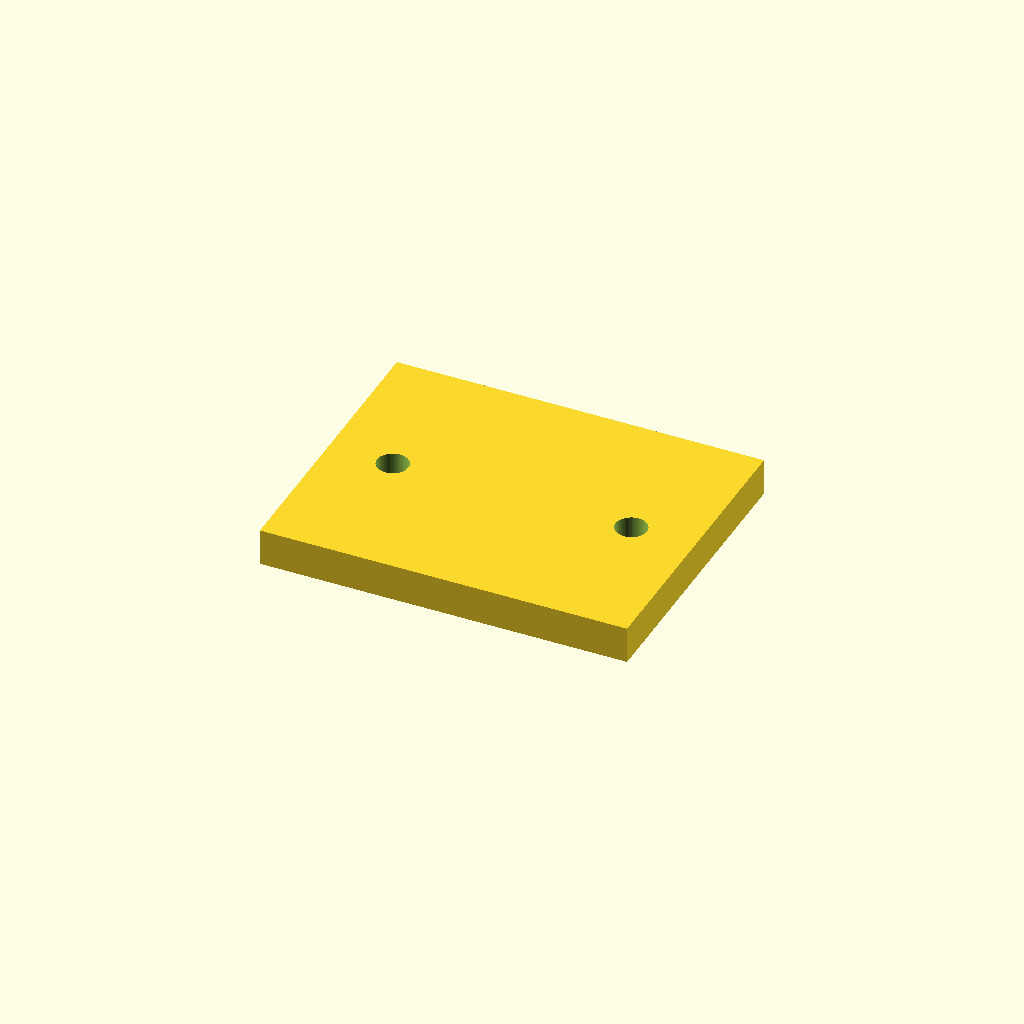
Cell 1: the model at its default parameters.
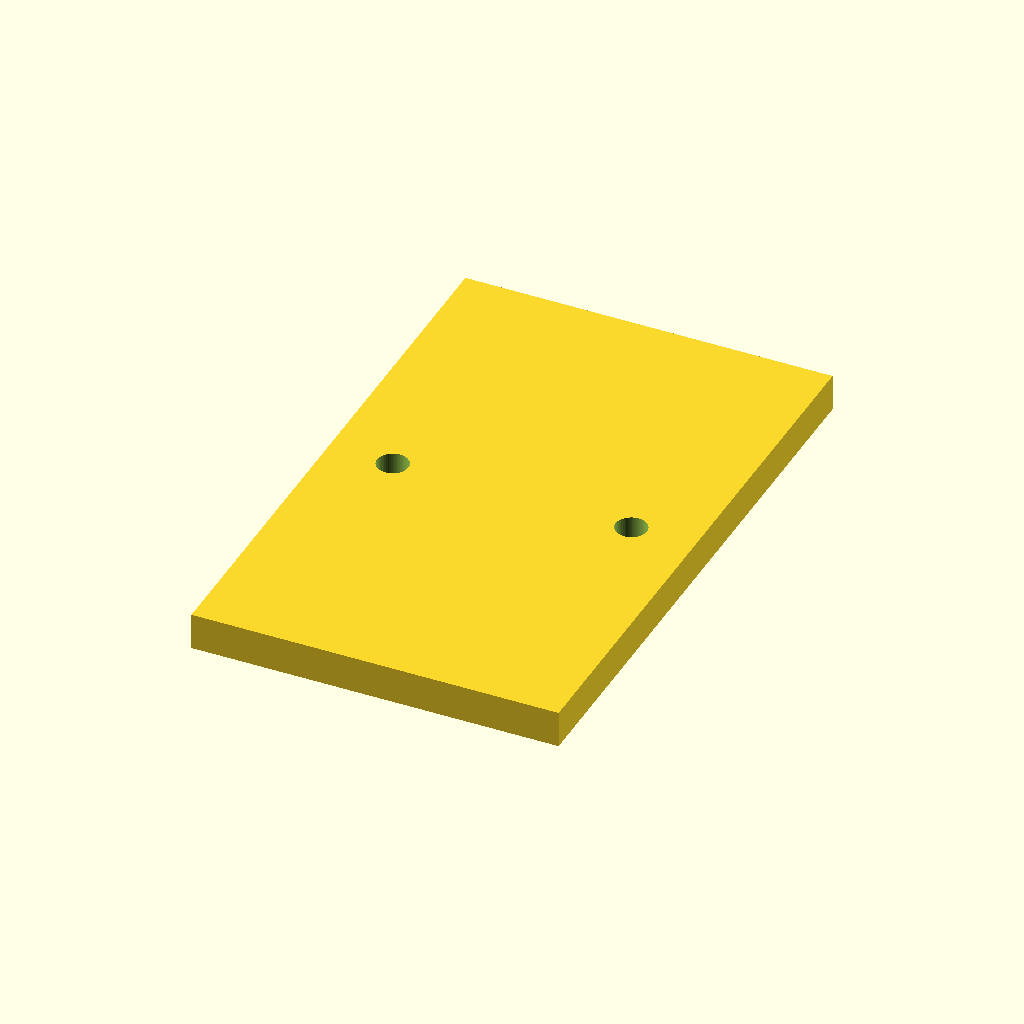
Cell 2: base_w = 64 (everything else at default).
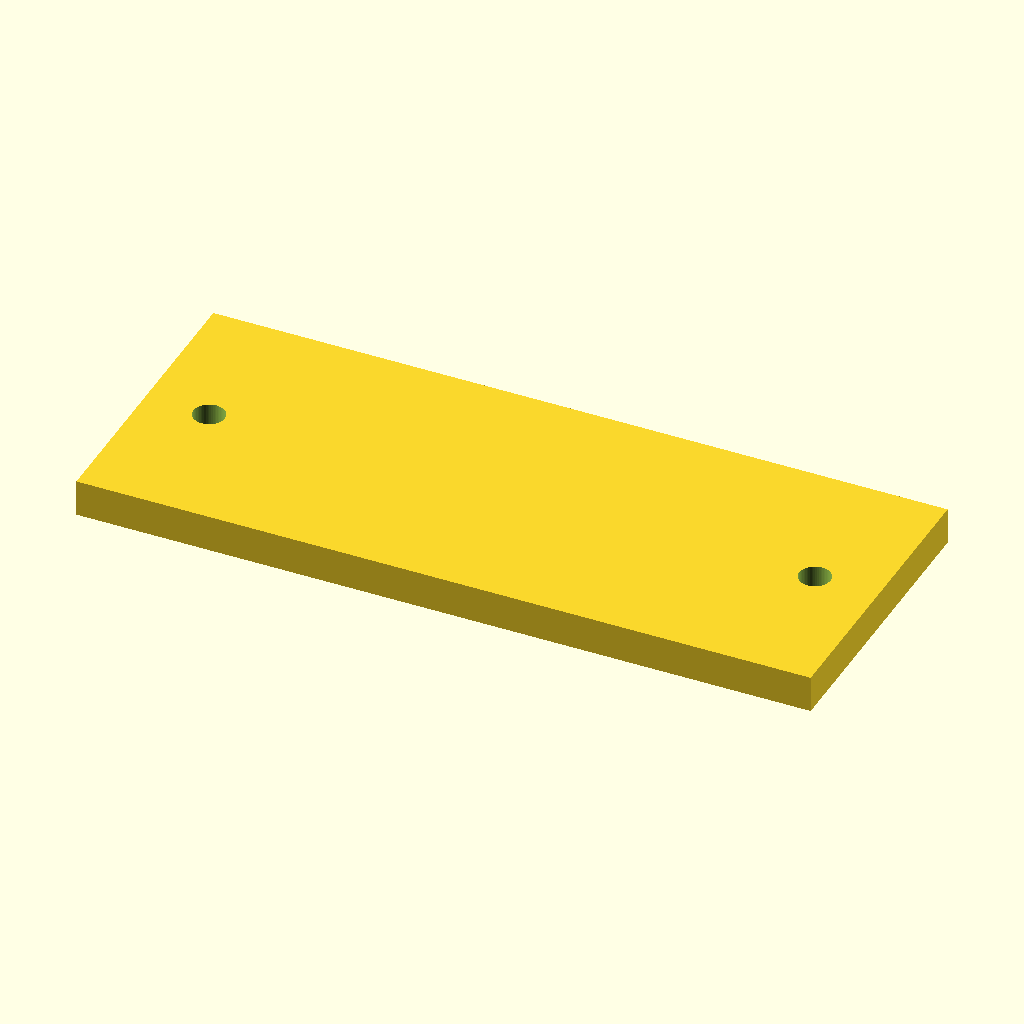
Cell 3: the same model with base_l = 80.
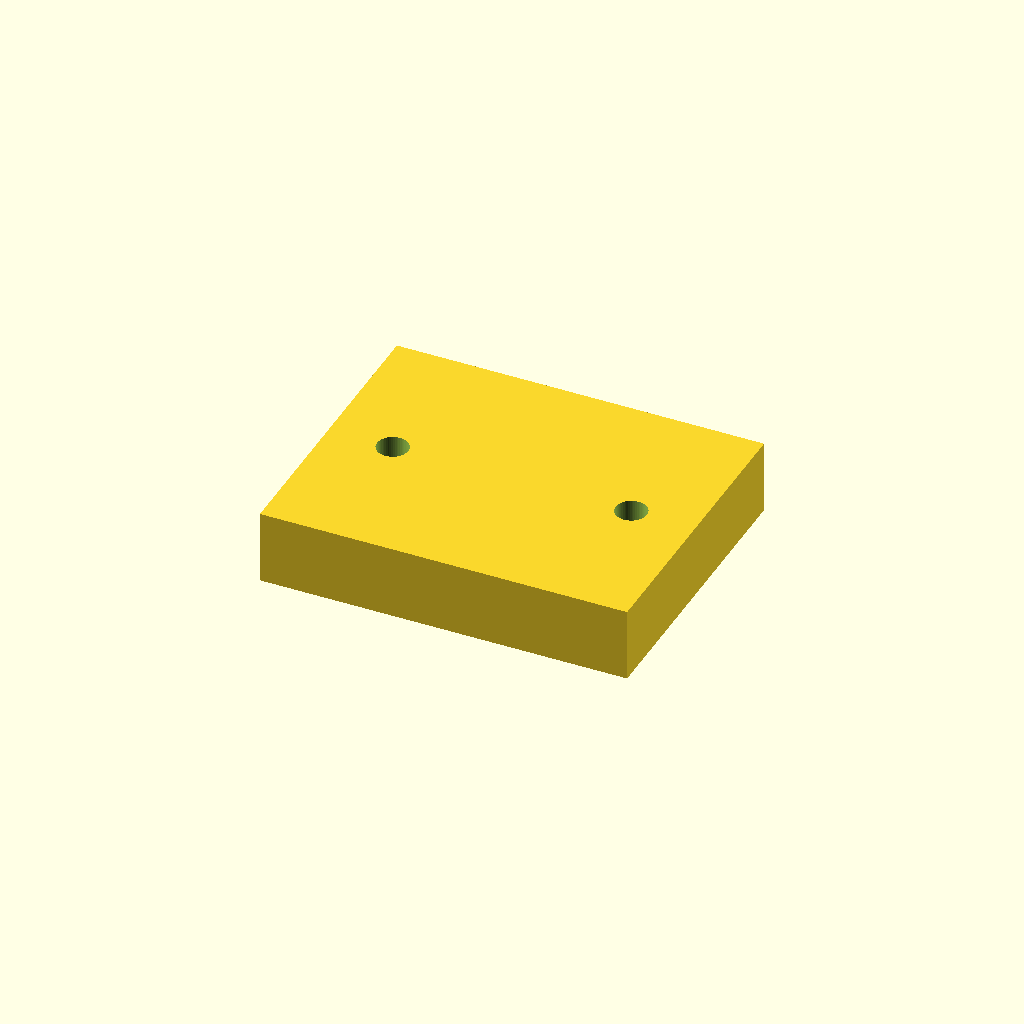
Cell 4 — base_t set to 8, the other parameters unchanged.
One fixed orthographic camera (rotation 55°, 0°, 25°; colour scheme Cornfield) for every cell.
Source of the model, optional_data/data/parts/part_0818.scad:
// Cable-tie base with two strap slots.
$fn = 60;
eps = 0.02;
base_w = 32;
base_l = 40;
base_t = 4;
slot_w = 3;
slot_l = 12;
difference() {
    cube([base_l,base_w,base_t],center=true);
    for (x=[-slot_l/2,slot_l/2]) translate([x,0,-base_t/2-eps]) cube([slot_w,base_w*0.55,base_t+2*eps],center=true);
    for (x=[-base_l/2+7,base_l/2-7]) translate([x,0,-base_t/2-eps]) cylinder(d=3.4,h=base_t+2*eps);
}
Parameter table extracted from the source (name, type, default, range or options):
eps: number, default 0.02
base_w: number, default 32
base_l: number, default 40
base_t: number, default 4
slot_w: number, default 3
slot_l: number, default 12
